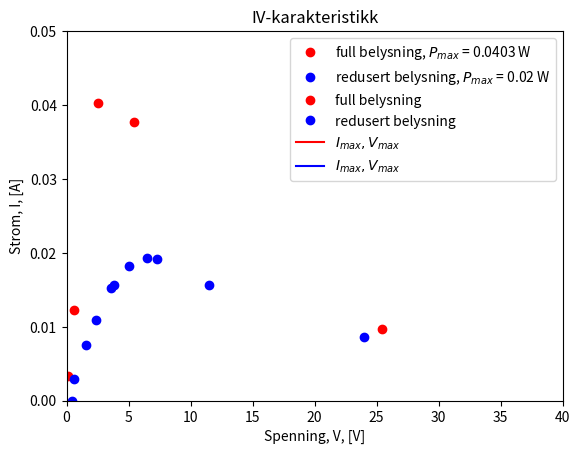

Recreate this plot in Python.
import numpy as np
import matplotlib.pyplot as plt


def uncertainties():
    V  = np.array([-0.48356,-0.48380,-0.48371,-0.48394,-0.48425,-0.48414,-0.48405,-0.48388,-0.48394,-0.48410,-0.48414])
    VL = np.array([5.5603,5.5603,5.5603,5.5604,5.5603,5.5604,5.5603,5.5604,5.5603,5.5604,5.5605])
    I = VL/41.19
    I_err = np.std(I)
    V_err = np.std(V)
    return I_err,V_err
    
    
def oppg1(I_err,V_err):
    # oppgave 1a), med spenningskilde
    V   = np.array([-4.9739,-4.8868,-4.6208,-4.3304,-3.1880,0.35036, \
                    0.49979,0.50238,0.50299,0.50341,-2.3025,0.18429,0.46215, \
                    0.47925,0.4980,0.49425,0.49593,0.49660,0.49692,0.49759,0.49811,0.49291, \
                    0.6725,0.5901,0.5378,0.5209,0.5094,0.5024,0.4998,0.4995,0.4996])
    V_L = np.array([-0.093120,-0.18030,-0.44660,-0.73561,-1.8813,-5.4192, \
                    -5.5777,-5.5808,-5.5818,-5.5824,-2.7621,-5.2563,-5.5459,-5.5641, \
                  -5.5762,-5.5811,-5.5831,-5.5836,-5.5841,-5.5848,-5.5854,-5.5797, \
                  4.333,4.466,4.540,4.562,4.576,4.585,4.588,4.588,4.588])
    R_L = np.array([0.6,1.2,3.,5.,13.,45.,666.,2455.,5734.,9999.9,20,40,80, \
                    120,210,333,422,474,505,587,622,350, \
                    3.,8.,28.,58.,137,446,2446,5365,9999])
    I = V_L/R_L #
    print(len(R_L))
    # Oppgave 1b), uten ekstern spenning
    V1   = np.array([0.020530,0.08777,0.31935,0.4525,0.49567,0.49907,0.50167,0.50247,0.50263,0.50266,0.50263,0.50064,0.50104,0.50203,0.524])
    V_L1 = np.array([0.016042,0.083606,0.31554,0.44985,0.495,0.49864,0.50151,0.50243,0.50267,0.50264,0.50254,0.50046,0.50093,0.50198,0.49998])
    R_L1 = np.array([0.1,0.6,2.5,5.4,25.4,47,147,447,724,924,1000,86,116,274,67])
    I1 = V_L1/R_L1
    a = [[-5,2,-0.4,1.6],[0,0.6,-0.25,0.1]]
    for i in range(2):
        plt.title('IV-karakteristikk')
        plt.plot(V1[1:],-I1[1:],'bx',label='Med ekstern spenningskilde')
        plt.errorbar(V,I,xerr=V_err,yerr=I_err,fmt='o')#'rx',label='Uten ekstern spenningskilde')
        plt.grid()
        plt.plot([-5,2],[0,0],'k-',[0,0],[-0.4,1.6],'k-')
        plt.axis(a[i])
        plt.xlabel('Spenning, V, [V]')
        plt.ylabel('Strom, I, [A]')
        plt.legend(loc='best')
        plt.show()


def oppg2():
    # Samme data som fra 1b), uten ekstern spenning
    V1   = np.array([0.020530,0.08777,0.31935,0.4525,0.49567,0.49907,0.524,0.50167,0.50247,0.50263,0.50266,0.50263,0.50064,0.50104,0.50203])
    V_L1 = np.array([0.016042,0.083606,0.31554,0.44985,0.495,0.49864,0.49998,0.50151,0.50243,0.50267,0.50264,0.50254,0.50046,0.50093,0.50198])
    R_L1 = np.array([0.1,0.6,2.5,5.4,25.4,47,67,147,447,724,924,1000,86,116,274])
    I1 = -V_L1/R_L1
    P1 = -I1*V1
    
    # data med redusert belysning
    V2 = np.array([0.0422,0.1093,0.2438,0.3545,0.4552,0.4668,0.4738,0.4739, \
                   0.4743,0.3013,0.3745,0.2337,0.1617,0.4247])
    R2 = np.array([0.6,1.6,3.8,6.5,24,55,533,958,5758,5,7.3,3.6,2.4,11.5])
    I2 = -V2/R2
    P2 = -I2*V2
    i = np.argmax(P1)
    Imax1 = I1[i]
    Vmax1 = V1[i]
    i = np.argmax(P2)
    Imax2 = I2[i]
    Vmax2 = V2[i]
    
    plt.title('Maksimal effekt')
    plt.plot(R_L1,P1,'ro',label='full belysning, $P_{max}$ = %1.3g W' % np.max(P1))
    plt.plot(R2  ,P2,'bo',label='redusert belysning, $P_{max}$ = %1.1g W' % np.max(P2))
    plt.grid()
    plt.legend()
    plt.xlabel('R [$\Omega$]')
    plt.ylabel('P, [W]')
    plt.axis([0,40,-0,0.05]) #NB: Dataene gaar langt hoyere, men dette er 'interessant' omraade
    plt.show()
    plt.title('IV-karakteristikk')
    plt.plot(V1,I1,'ro',label='full belysning')
    plt.plot(V2,I2,'bo',label='redusert belysning')
    plt.plot([0,Vmax1],[Imax1,Imax1],'r-',label='$I_{max},V_{max}$')
    plt.plot([Vmax1,Vmax1],[0,Imax1],'r-')
    plt.plot([0,Vmax2],[Imax2,Imax2],'b-',label='$I_{max},V_{max}$')
    plt.plot([Vmax2,Vmax2],[0,Imax2],'b-')
    plt.grid()
    plt.xlabel('Spenning, V, [V]')
    plt.ylabel('Strom, I, [A]')
    plt.legend(loc='best')
    plt.show()



def oppg3_serie():
    # seriekoblet, en solcelle dekt til
    V2 = np.array([0.000692,0.001796,0.004209,0.006708,0.01043,0.03425,0.07618, \
                   0.1171,0.2463,0.4233])
    R2 = np.array([0.6,1.6,3.8,6.2,9.7,33,78,128,333,778])
    I2 = -V2/R2
    pmax2 = np.max(np.abs(I2*V2))
    
    # seriekoblet med begge solcellene
    V3 = np.array([0.07662,0.1744,0.4551,0.8443,0.9758,0.9924,1.0000,1.0023, \
                   0.2363,0.3583,0.6016,0.6745])
    R3 = np.array([0.6,1.4,3.7,8.9,34.4,87,322,2852,1.9,2.9,5,5.8])
    I3 = -V3/R3
    pmax3 = np.max(np.abs(I3*V3))
    
    plt.title('seriekobling')
    plt.plot(V2,I2,'bo',label='én solcelle tildekt, $P_{max}$ = %1.1e W' % pmax2)
    plt.plot(V3,I3,'ro',label='begge solceller belyst, $P_{max}$ = %1.1e W' % pmax3)
    plt.legend(loc='best')
    plt.grid()
    plt.xlabel('Strom, I, [A]')
    plt.ylabel('Spenning, V, [V]')
    plt.show()
    

def oppg3_parallell():
    # parallellkoblet, en solcelle dekt til
    V4 = np.array([0.0794,0.1163,0.1853,0.3371,0.3947,0.4175,0.4378,0.4563, \
                   0.4583,0.4599,0.2136,0.2742])
    R4 = np.array([0.6,0.9,1.5,3.5,5.6,7.7,12.7,54.7,97.4,224,1.8,2.5])
    I4 = -V4/R4
    pmax4 = np.max(np.abs(I4*V4))

    # parallellkoblet med begge solcellene
    V5 = np.array([0.1410,0.1666,0.2391,0.3358,0.4359,0.4452,0.4591,0.4752,0.4965, \
                   0.3011,0.3968])
    R5 = np.array([0.5,0.6,0.9,1.4,2.6,2.9,3.6,5.3,26.3,1.2,1.9])
    I5 = -V5/R5
    pmax5 = np.max(np.abs(I5*V5))

    plt.title('parallellkobling')
    plt.plot(V4,I4,'bo',label='én solcelle tildekt, $P_{max}$ = %1.1e W' % pmax4)
    plt.plot(V5,I5,'ro',label='begge solceller belyst, $P_{max}$ = %1.1e W' % pmax5)
    plt.legend(loc='best')
    plt.grid()
    plt.xlabel('Strom, I, [A]')
    plt.ylabel('Spenning, V, [V]')
    plt.show()

#I_err,V_err = uncertainties()
#print(I_err,V_err)
#oppg1(I_err,V_err)
oppg2()
#oppg3_serie()
#oppg3_parallell()

"""
pinn = 0.504
effekt = pmax/pinn*100
print(effekt, 'prosent')
"""